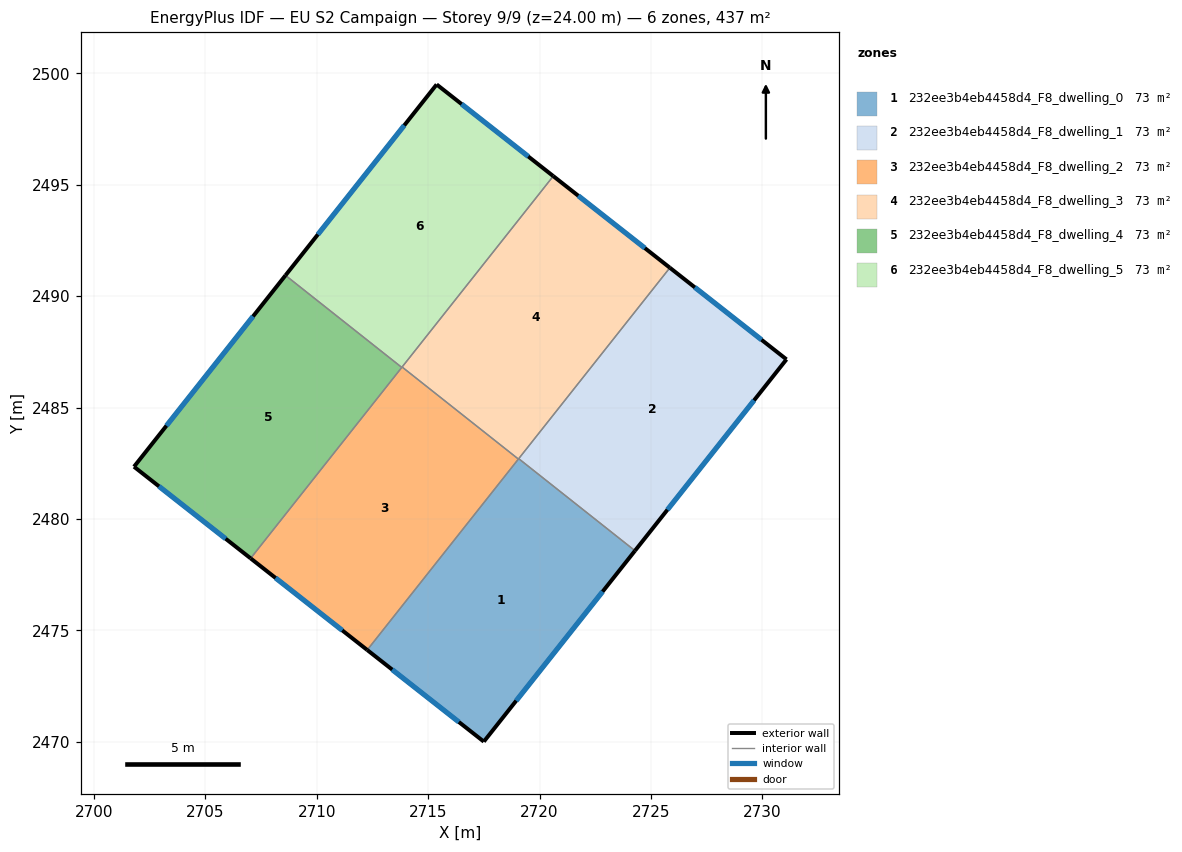
=== STOREY PLAN SPEC (per zone: floor XY polygon, exterior-wall plan segments, windows/doors) ===
zone 1: 232ee3b4eb4458d4_F8_dwelling_0  (72.9 m²)
  floor: (2724.28, 2478.57) (2717.50, 2470.00) (2712.26, 2474.12) (2719.06, 2482.71)
  exterior wall: (2717.50, 2470.00) – (2724.28, 2478.57)  [10.9 m]
    window: (2718.95, 2471.84) – (2722.83, 2476.74)  [10.7 m²]
  exterior wall: (2712.26, 2474.12) – (2717.50, 2470.00)  [6.7 m]
    window: (2713.38, 2473.23) – (2716.37, 2470.88)  [6.5 m²]
  interior walls: 3
zone 2: 232ee3b4eb4458d4_F8_dwelling_1  (72.9 m²)
  floor: (2731.08, 2487.16) (2724.28, 2478.57) (2719.06, 2482.71) (2725.85, 2491.28)
  exterior wall: (2724.28, 2478.57) – (2731.08, 2487.16)  [11.0 m]
    window: (2725.74, 2480.41) – (2729.63, 2485.32)  [10.7 m²]
  exterior wall: (2731.08, 2487.16) – (2725.85, 2491.28)  [6.7 m]
    window: (2729.96, 2488.04) – (2726.97, 2490.39)  [6.5 m²]
  interior walls: 2
zone 3: 232ee3b4eb4458d4_F8_dwelling_2  (72.9 m²)
  floor: (2719.05, 2482.69) (2712.26, 2474.12) (2707.03, 2478.23) (2713.83, 2486.82)
  exterior wall: (2707.03, 2478.23) – (2712.26, 2474.12)  [6.7 m]
    window: (2708.15, 2477.35) – (2711.14, 2475.00)  [6.5 m²]
  interior walls: 4
zone 4: 232ee3b4eb4458d4_F8_dwelling_3  (72.9 m²)
  floor: (2725.85, 2491.28) (2719.05, 2482.69) (2713.83, 2486.82) (2720.61, 2495.39)
  exterior wall: (2725.85, 2491.28) – (2720.61, 2495.39)  [6.7 m]
    window: (2724.73, 2492.16) – (2721.73, 2494.51)  [6.5 m²]
  interior walls: 4
zone 5: 232ee3b4eb4458d4_F8_dwelling_4  (72.9 m²)
  floor: (2713.81, 2486.80) (2707.03, 2478.23) (2701.79, 2482.34) (2708.59, 2490.93)
  exterior wall: (2708.59, 2490.93) – (2701.79, 2482.34)  [11.0 m]
    window: (2707.14, 2489.09) – (2703.25, 2484.18)  [10.7 m²]
  exterior wall: (2701.79, 2482.34) – (2707.03, 2478.23)  [6.7 m]
    window: (2702.91, 2481.46) – (2705.90, 2479.11)  [6.5 m²]
  interior walls: 2
zone 6: 232ee3b4eb4458d4_F8_dwelling_5  (72.9 m²)
  floor: (2720.61, 2495.39) (2713.81, 2486.80) (2708.59, 2490.93) (2715.38, 2499.50)
  exterior wall: (2715.38, 2499.50) – (2708.59, 2490.93)  [10.9 m]
    window: (2713.92, 2497.67) – (2710.05, 2492.77)  [10.7 m²]
  exterior wall: (2720.61, 2495.39) – (2715.38, 2499.50)  [6.7 m]
    window: (2719.49, 2496.27) – (2716.50, 2498.62)  [6.5 m²]
  interior walls: 3

=== DERIVED (storey summary) ===
Building: EU S2 Campaign
Storey: 9 of 9  (floor level z = 24.00 m)
Storey gross floor area: 437.2 m²
Zones on this storey: 6
  - 232ee3b4eb4458d4_F8_dwelling_0: floor 72.9 m²; exterior wall 17.6 m (52.8 m²); 2 window(s) 17.2 m²; WWR 32.7%
  - 232ee3b4eb4458d4_F8_dwelling_1: floor 72.9 m²; exterior wall 17.6 m (52.8 m²); 2 window(s) 17.3 m²; WWR 32.7%
  - 232ee3b4eb4458d4_F8_dwelling_2: floor 72.9 m²; exterior wall 6.7 m (20.0 m²); 1 window(s) 6.5 m²; WWR 32.7%
  - 232ee3b4eb4458d4_F8_dwelling_3: floor 72.9 m²; exterior wall 6.7 m (20.0 m²); 1 window(s) 6.5 m²; WWR 32.7%
  - 232ee3b4eb4458d4_F8_dwelling_4: floor 72.9 m²; exterior wall 17.6 m (52.8 m²); 2 window(s) 17.3 m²; WWR 32.7%
  - 232ee3b4eb4458d4_F8_dwelling_5: floor 72.9 m²; exterior wall 17.6 m (52.8 m²); 2 window(s) 17.2 m²; WWR 32.7%
Zone adjacency (shared interzone walls):
  - 232ee3b4eb4458d4_F8_dwelling_0 ↔ 232ee3b4eb4458d4_F8_dwelling_1
  - 232ee3b4eb4458d4_F8_dwelling_0 ↔ 232ee3b4eb4458d4_F8_dwelling_2
  - 232ee3b4eb4458d4_F8_dwelling_0 ↔ 232ee3b4eb4458d4_F8_dwelling_3
  - 232ee3b4eb4458d4_F8_dwelling_1 ↔ 232ee3b4eb4458d4_F8_dwelling_3
  - 232ee3b4eb4458d4_F8_dwelling_2 ↔ 232ee3b4eb4458d4_F8_dwelling_3
  - 232ee3b4eb4458d4_F8_dwelling_2 ↔ 232ee3b4eb4458d4_F8_dwelling_4
  - 232ee3b4eb4458d4_F8_dwelling_2 ↔ 232ee3b4eb4458d4_F8_dwelling_5
  - 232ee3b4eb4458d4_F8_dwelling_3 ↔ 232ee3b4eb4458d4_F8_dwelling_5
  - 232ee3b4eb4458d4_F8_dwelling_4 ↔ 232ee3b4eb4458d4_F8_dwelling_5